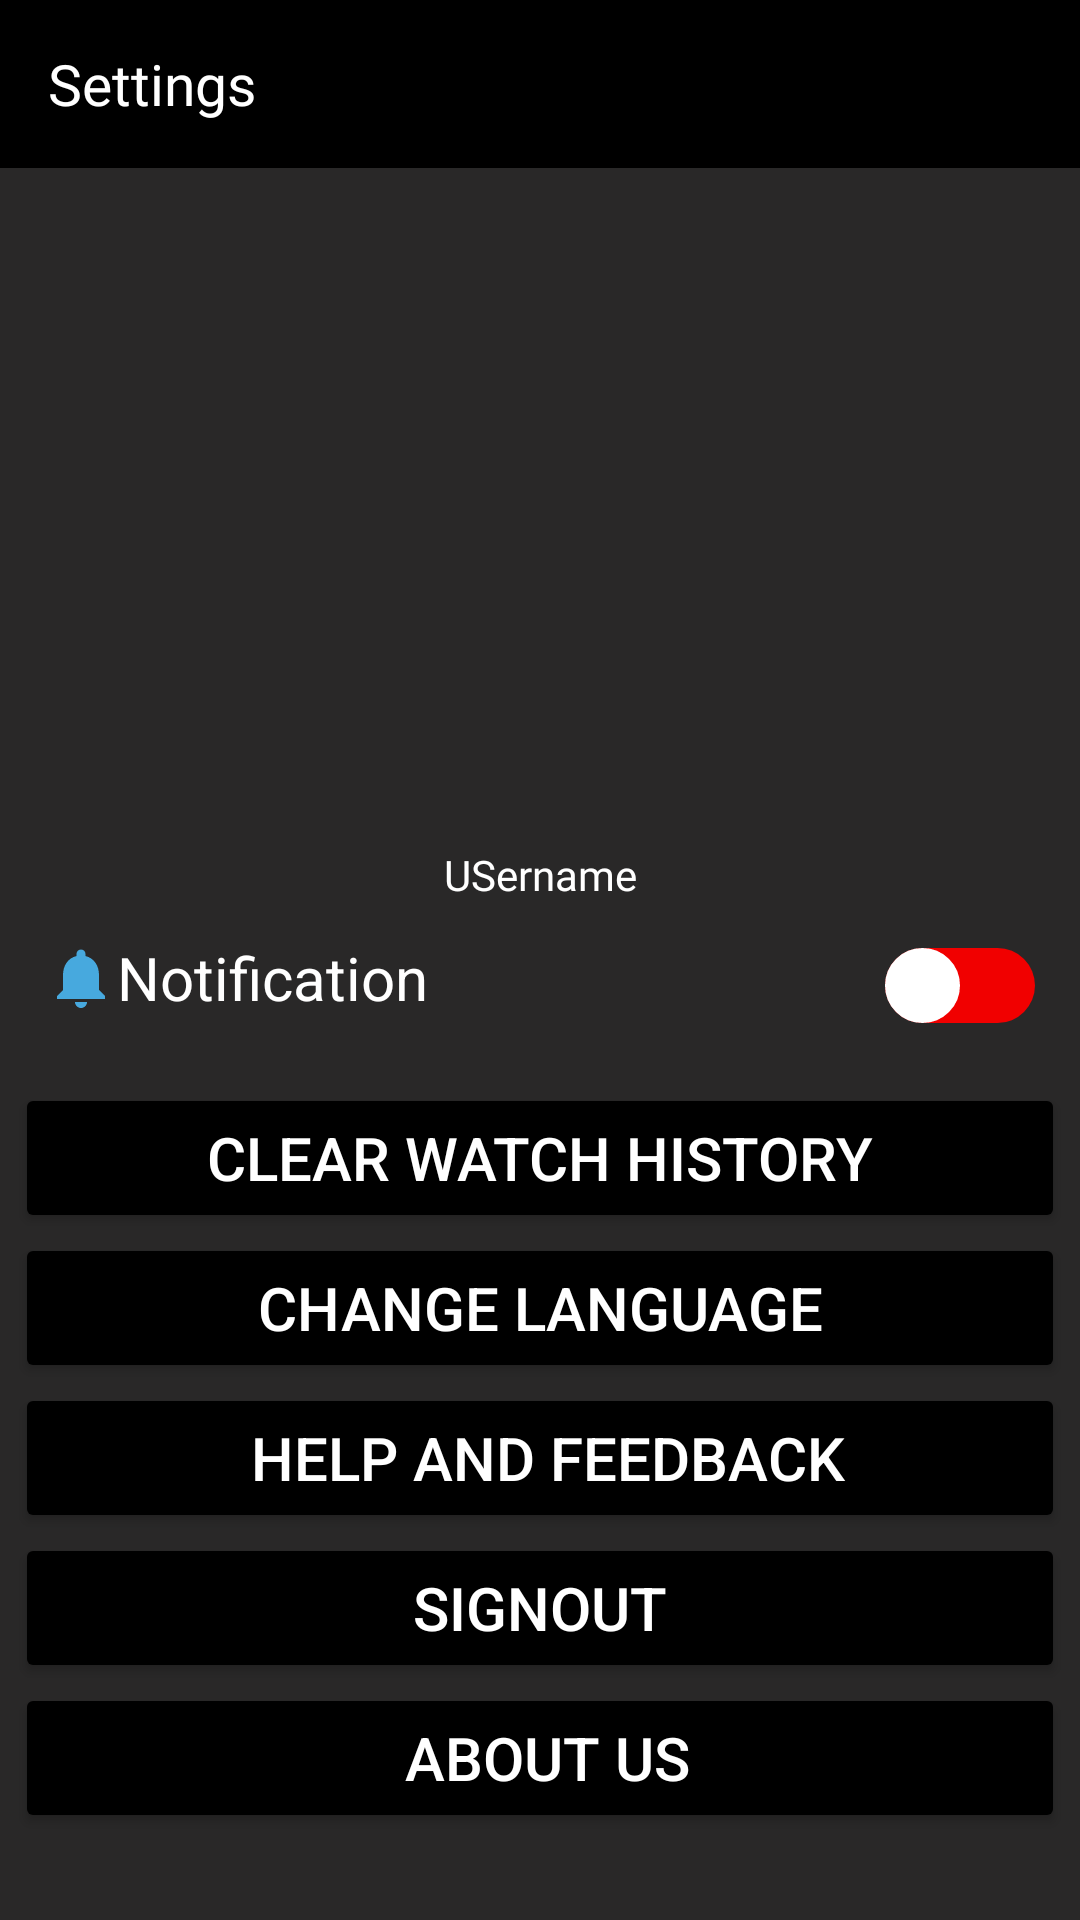

Here is an Android app screen rendered from its layout file. Give the layout XML and the strings, colors and styles it references.
<!-- AndroidManifest.xml: application theme Theme.FreeSkills -->
<!-- res/layout/settings_activity.xml -->
<LinearLayout xmlns:android="http://schemas.android.com/apk/res/android"
    xmlns:app="http://schemas.android.com/apk/res-auto"
    xmlns:tools="http://schemas.android.com/tools"
    android:layout_width="match_parent"
    android:orientation="vertical"
    android:background="@color/background_color"
    android:layout_height="match_parent">

    <androidx.appcompat.widget.Toolbar xmlns:android="http://schemas.android.com/apk/res/android"
        android:layout_width="match_parent"
        android:background="@color/black"
        android:orientation="horizontal"
        android:id="@+id/toolbar"
        android:layout_height="?actionBarSize">
        <LinearLayout
            android:layout_width="match_parent"
            android:layout_height="match_parent">

            <TextView
                android:id="@+id/coursetitile"
                android:layout_width="0dp"
                android:layout_height="match_parent"
                android:layout_weight="@integer/material_motion_duration_long_1"
                android:textAlignment="textStart"
                android:gravity="center"
                android:textColor="@color/white"
                android:textSize="19sp"
                android:fontFamily="@font/robotobold"
                android:text="Settings" />


        </LinearLayout>
    </androidx.appcompat.widget.Toolbar>


    <ImageView
        android:layout_marginTop="50dp"
        android:id="@+id/profileimg"
        android:layout_width="196dp"
        android:transitionName="@string/blue_name"
        android:layout_height="171dp"
        android:layout_gravity="center"
        app:srcCompat="@drawable/youtube_social_icon_red"
        tools:layout_editor_absoluteX="124dp"
        tools:layout_editor_absoluteY="65dp" />

    <TextView
        android:id="@+id/username"
        android:layout_width="106dp"
        android:layout_height="19dp"
        android:layout_marginTop="5dp"
        android:fontFamily="@font/robotolight"
        android:backgroundTint="@color/black"
        android:textColor="@color/white"
        android:textAlignment="center"
        android:text="USername"
        android:layout_gravity="center"/>

    <LinearLayout
        android:layout_width="match_parent"
        android:layout_marginStart="5dp"
        android:layout_marginEnd="5dp"
        android:orientation="horizontal"
        android:padding="10dp"
        android:layout_height="50dp">
        <TextView
            android:layout_width="wrap_content"
            android:layout_height="match_parent"
            android:textAlignment="center"
            android:gravity="center"
            android:drawableStart="@drawable/baseline_notifications_24"
            android:textColor="@color/white"
            android:text="Notification"
            android:textSize="20sp"/>
        <View
            android:id="@+id/view_to_move"
            android:layout_width="0dp"
            android:layout_height="wrap_content"
            android:layout_weight="1" />

        <androidx.appcompat.widget.SwitchCompat
            android:layout_width="74dp"
            android:layout_height="26dp"
            android:thumb="@drawable/thumb"
            app:track="@drawable/track" />
    </LinearLayout>
    <LinearLayout
        android:layout_width="match_parent"
        android:layout_marginStart="5dp"
        android:layout_marginEnd="5dp"
        android:layout_marginTop="10dp"
        android:orientation="horizontal"
        android:layout_height="50dp">
        <Button
            android:layout_width="match_parent"
            android:layout_height="match_parent"
            android:textAlignment="center"
            android:id="@+id/clear"
            android:clickable="true"
            android:gravity="center"
            android:backgroundTint="@color/black"
            android:textColor="@color/white"
            android:text="Clear Watch History"
            
            android:textSize="20sp"/>

    </LinearLayout>

    <LinearLayout
        android:layout_width="match_parent"
        android:layout_marginStart="5dp"
        android:layout_marginEnd="5dp"
        android:orientation="horizontal"
        android:layout_height="50dp">
        <Button
            android:layout_width="match_parent"
            android:layout_height="match_parent"
            android:textAlignment="center"
            android:gravity="center"
            android:backgroundTint="@color/black"
            android:textColor="@color/white"
            android:clickable="true"
            android:text="Change Language"
            
            android:textSize="20sp"/>
    </LinearLayout>
    <LinearLayout
        android:layout_width="match_parent"
        android:layout_marginStart="5dp"
        android:layout_marginEnd="5dp"
        android:orientation="horizontal"
        android:layout_height="50dp">
        <Button
            android:layout_width="match_parent"
            android:layout_height="match_parent"
            android:textAlignment="center"
            android:gravity="center"
            android:textColor="@color/white"
            android:backgroundTint="@color/black"
            android:clickable="true"
            android:text=" Help And FeedBack"
            
            android:textSize="20sp"/>
    </LinearLayout>
    <LinearLayout
        android:layout_width="match_parent"
        android:layout_marginStart="5dp"
        android:layout_marginEnd="5dp"
        android:orientation="horizontal"
        android:layout_height="50dp">
        <Button
            android:layout_width="match_parent"
            android:layout_height="match_parent"
            android:textAlignment="center"
            android:gravity="center"
            android:textColor="@color/white"
            android:backgroundTint="@color/black"
            android:text="Signout"
            android:clickable="true"
            
            android:textSize="20sp"/>
    </LinearLayout>
    <LinearLayout
        android:layout_width="match_parent"
        android:layout_marginStart="5dp"
        android:layout_marginEnd="5dp"
        android:orientation="horizontal"
        android:layout_height="50dp">
        <Button
            android:layout_width="match_parent"
            android:layout_height="match_parent"
            android:textAlignment="center"
            android:gravity="center"
            android:textColor="@color/white"
            android:backgroundTint="@color/black"
            android:clickable="true"
            android:text=" About Us"
            
            android:textSize="20sp"/>

        </LinearLayout>

</LinearLayout>
<!-- resources referenced by this layout -->
<resources>
  <color name="background_color">#292828</color>
  <color name="black">#FF000000</color>
  <color name="white">#FFFFFFFF</color>
  <!-- drawable baseline_notifications_24 (drawable) -->
  <vector xmlns:android="http://schemas.android.com/apk/res/android"
      android:width="24dp"
      android:height="24dp"
      android:tint="#47A9DE"
      android:viewportWidth="24"
      android:viewportHeight="24">
      <path
          android:fillColor="@android:color/white"
          android:pathData="M12,22c1.1,0 2,-0.9 2,-2h-4c0,1.1 0.89,2 2,2zM18,16v-5c0,-3.07 -1.64,-5.64 -4.5,-6.32L13.5,4c0,-0.83 -0.67,-1.5 -1.5,-1.5s-1.5,0.67 -1.5,1.5v0.68C7.63,5.36 6,7.92 6,11v5l-2,2v1h16v-1l-2,-2z" />
  </vector>
  <!-- drawable thumb (drawable) -->
  <?xml version="1.0" encoding="utf-8"?>
  <selector xmlns:android="http://schemas.android.com/apk/res/android">
  
      <item android:state_checked="false">
          <shape android:shape="oval">
  
              <size android:width="25dp" android:height="25dp" />
              <solid android:color="@color/white" />
              <stroke android:width="10dp" android:color="@color/white" />
  
          </shape>
      </item>
  
      <item android:state_checked="true">
          <shape android:shape="oval">
  
              <size android:width="25dp" android:height="25dp" />
              <solid android:color="@color/white" />
              <stroke android:width="10dp" android:color="@color/white" />
  
          </shape>
      </item>
  
  </selector>
  <!-- drawable track (drawable) -->
  <?xml version="1.0" encoding="utf-8"?>
  <selector xmlns:android="http://schemas.android.com/apk/res/android">
  
      <item android:state_checked="false">
          <shape android:shape="rectangle">
  
              <corners android:radius="100dp" />
              <solid android:color="#F10000" />
  
          </shape>
      </item>
  
      <item android:state_checked="true">
          <shape android:shape="rectangle">
  
              <corners android:radius="100dp" />
              <solid android:color="#14E41C" />
  
          </shape>
      </item>
  
  </selector>
  <string name="blue_name">cardviewtoplayeranim</string>
  <style name="Theme.FreeSkills" parent="Theme.MaterialComponents.DayNight.DarkActionBar">
          
          <item name="colorPrimary">@color/black</item>
          <item name="android:textColorPrimary">@color/white</item>
          <item name="android:windowBackground">@color/black</item>
          
          <item name="colorPrimaryDark">@color/black</item>
          <item name="android:navigationBarColor">@color/black</item>
          <item name="android:buttonTint">@color/gray</item>
      </style>
  <color name="gray">#454545</color>
</resources>
